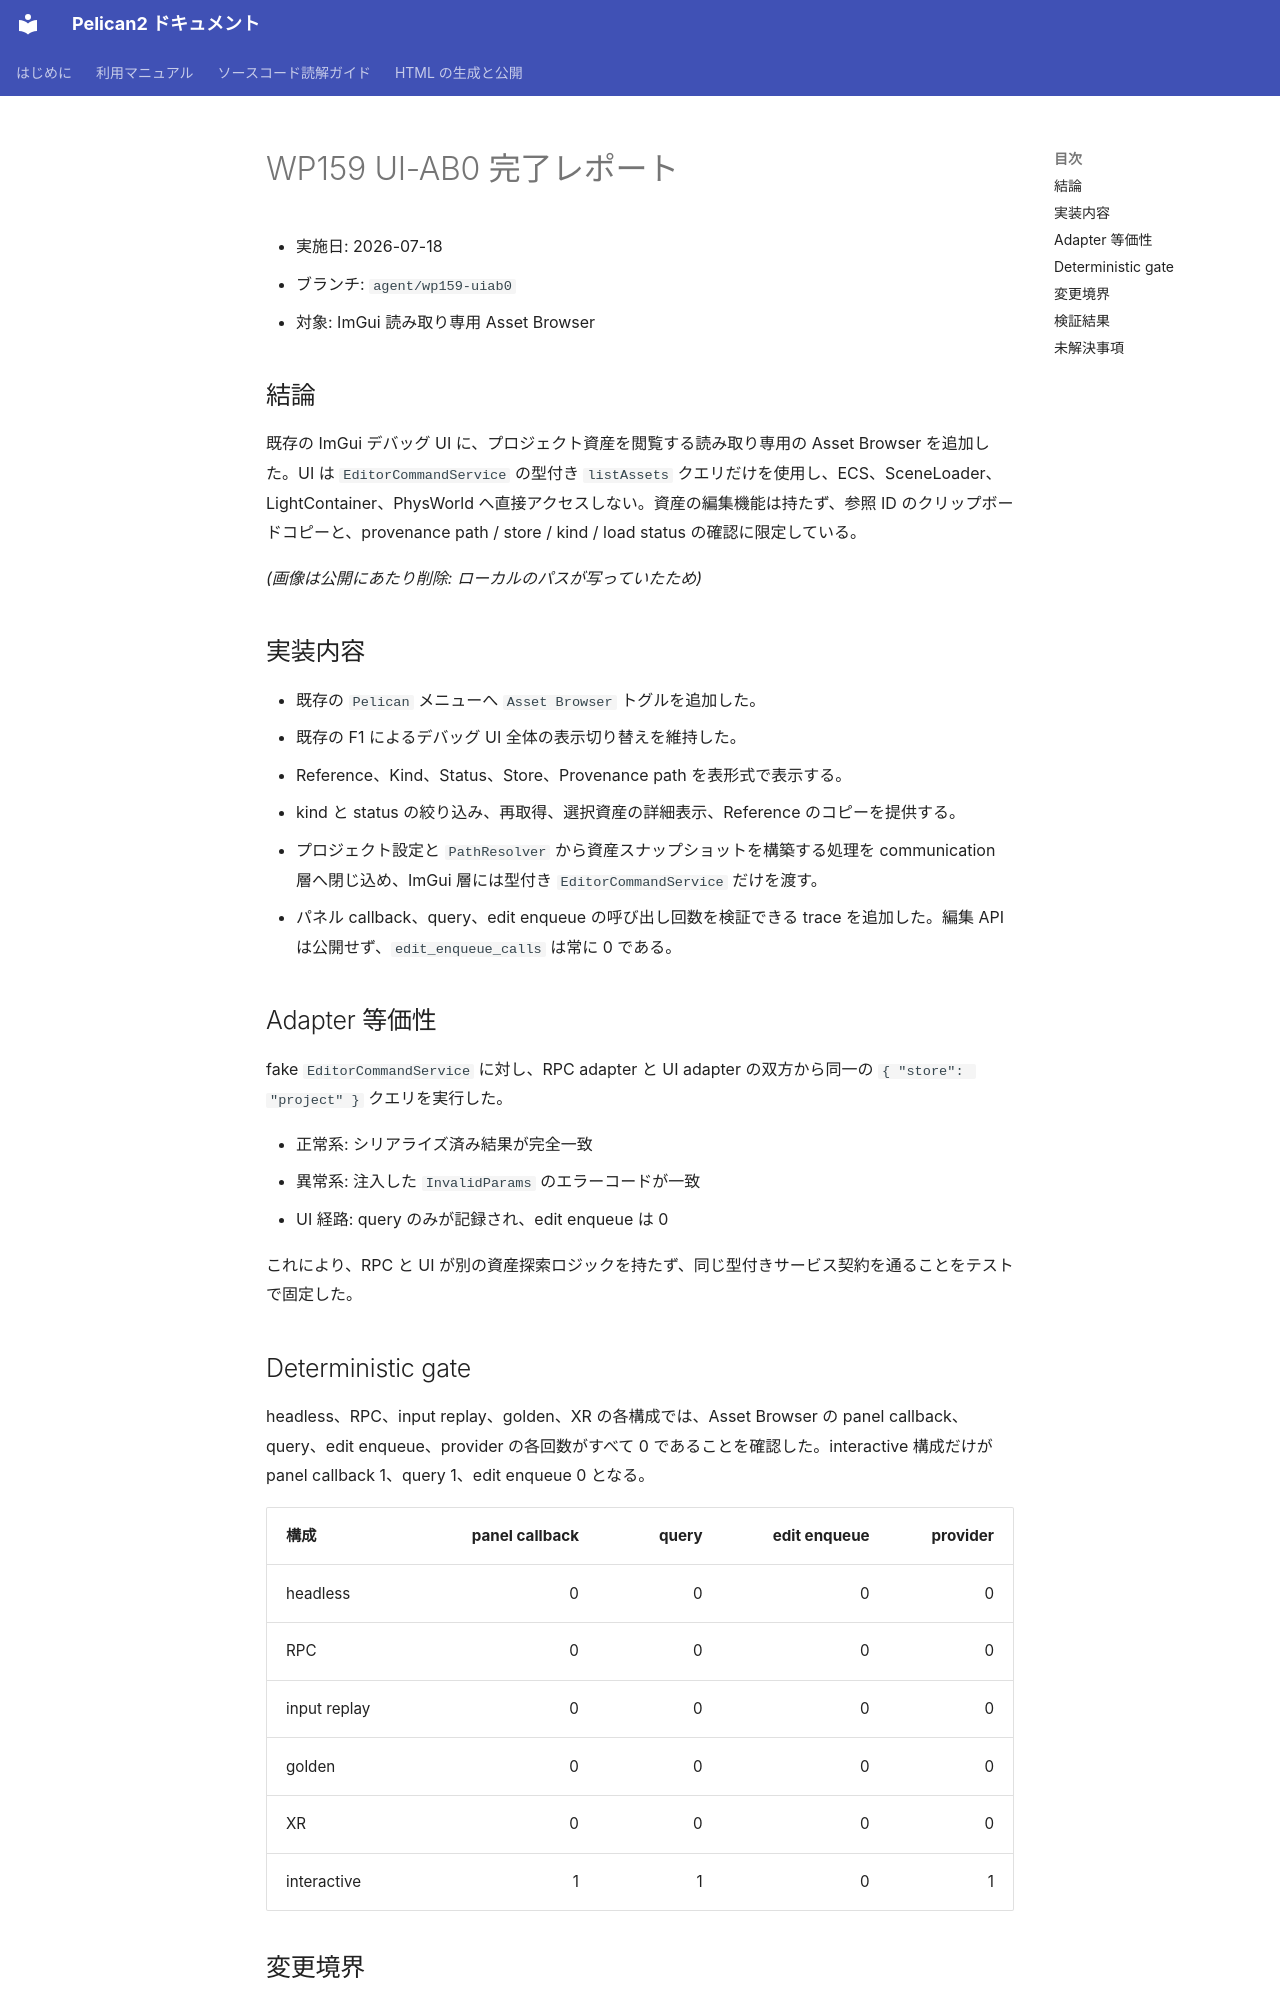

repository: pelican-games/peligraph · page: design_reviews/2026-07-18_wp159_report.html · generator: mkdocs

# WP159 UI-AB0 完了レポート

- 実施日: 2026-07-18
- ブランチ: `agent/wp159-uiab0`
- 対象: ImGui 読み取り専用 Asset Browser

## 結論

既存の ImGui デバッグ UI に、プロジェクト資産を閲覧する読み取り専用の Asset Browser を追加した。UI は `EditorCommandService` の型付き `listAssets` クエリだけを使用し、ECS、SceneLoader、LightContainer、PhysWorld へ直接アクセスしない。資産の編集機能は持たず、参照 ID のクリップボードコピーと、provenance path / store / kind / load status の確認に限定している。

*(画像は公開にあたり削除: ローカルのパスが写っていたため)*

## 実装内容

- 既存の `Pelican` メニューへ `Asset Browser` トグルを追加した。
- 既存の F1 によるデバッグ UI 全体の表示切り替えを維持した。
- Reference、Kind、Status、Store、Provenance path を表形式で表示する。
- kind と status の絞り込み、再取得、選択資産の詳細表示、Reference のコピーを提供する。
- プロジェクト設定と `PathResolver` から資産スナップショットを構築する処理を communication 層へ閉じ込め、ImGui 層には型付き `EditorCommandService` だけを渡す。
- パネル callback、query、edit enqueue の呼び出し回数を検証できる trace を追加した。編集 API は公開せず、`edit_enqueue_calls` は常に 0 である。

## Adapter 等価性

fake `EditorCommandService` に対し、RPC adapter と UI adapter の双方から同一の `{ "store": "project" }` クエリを実行した。

- 正常系: シリアライズ済み結果が完全一致
- 異常系: 注入した `InvalidParams` のエラーコードが一致
- UI 経路: query のみが記録され、edit enqueue は 0

これにより、RPC と UI が別の資産探索ロジックを持たず、同じ型付きサービス契約を通ることをテストで固定した。

## Deterministic gate

headless、RPC、input replay、golden、XR の各構成では、Asset Browser の panel callback、query、edit enqueue、provider の各回数がすべて 0 であることを確認した。interactive 構成だけが panel callback 1、query 1、edit enqueue 0 となる。

| 構成 | panel callback | query | edit enqueue | provider |
|---|---:|---:|---:|---:|
| headless | 0 | 0 | 0 | 0 |
| RPC | 0 | 0 | 0 | 0 |
| input replay | 0 | 0 | 0 | 0 |
| golden | 0 | 0 | 0 | 0 |
| XR | 0 | 0 | 0 | 0 |
| interactive | 1 | 1 | 0 | 1 |
